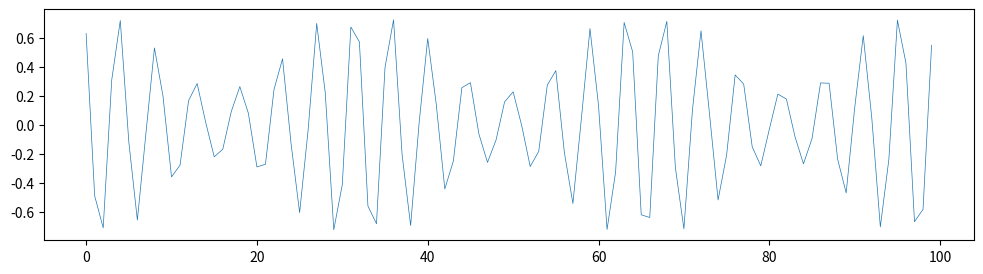

Here is the Python script that generated this plot:
import numpy as np
import matplotlib.pyplot as plt
from scipy.linalg import sqrtm,expm,logm,fractional_matrix_power

sigma_x = np.array([[0, 1], [1, 0]])
sigma_y = np.array([[0, -1j], [1j, 0]])
sigma_z = np.array([[1, 0], [0, -1]])
I2=np.eye(2)

def get_Jz(n): # n: number of qubits
  Jz = np.zeros((2**n, 2**n), dtype=complex)
  for i in range(n):
    # Create a list of identity matrices
    operators = [np.eye(2) for _ in range(n)]
    # Replace the i-th operator with sigma_z
    operators[i] = sigma_z
    # Calculate the tensor product of all operators
    temp_operator = operators[0]
    for j in range(1, n):
      temp_operator = np.kron(temp_operator, operators[j])
    # Add the current operator to Jz
    Jz += temp_operator
  return Jz/2

def get_Jx(n):
  Jx = np.zeros((2**n, 2**n), dtype=complex)
  for i in range(n):
    # Create a list of identity matrices
    operators = [np.eye(2) for _ in range(n)]
    # Replace the i-th operator with sigma_z
    operators[i] = sigma_x
    # Calculate the tensor product of all operators
    temp_operator = operators[0]
    for j in range(1, n):
      temp_operator = np.kron(temp_operator, operators[j])
    # Add the current operator to Jz
    Jx += temp_operator
  return Jx/2

def get_Jy(n):
  Jy = np.zeros((2**n, 2**n), dtype=complex)
  for i in range(n):
    # Create a list of identity matrices
    operators = [np.eye(2) for _ in range(n)]
    # Replace the i-th operator with sigma_z
    operators[i] = sigma_y
    # Calculate the tensor product of all operators
    temp_operator = operators[0]
    for j in range(1, n):
      temp_operator = np.kron(temp_operator, operators[j])
    # Add the current operator to Jz
    Jy += temp_operator
  return Jy/2

pnoise_level = 0

def get_U(p_val, k_val, nq): 
  operator1 = get_Jy(nq)
  operator2 = np.matmul(get_Jz(nq), get_Jz(nq))
  A = expm(-1j * p_val * operator1 * (1+np.random.normal(0, pnoise_level)))
  B = expm(-1j * (k_val / nq) * operator2)  # nq (number of qubits) = 2j (QKT spin)
  U = np.dot(B, A)
  return U

def generate_state(theta, phi, nq):
  # Initialize state in |00000>
  state = np.zeros(2**nq, dtype=np.complex128)
  state[0] = 1

  # Rotation around y-axis
  Ry = expm(-1j * theta/2 * sigma_y * (1+np.random.normal(0, pnoise_level)))

  # Rotation around z-axis
  Rz =  expm(-1j * np.pi/4 * sigma_x *(1+np.random.normal(0, pnoise_level))) @ expm(-1j * phi/2 * sigma_y * (1+np.random.normal(0, pnoise_level))) @ expm(1j * np.pi/4 * sigma_x * (1+np.random.normal(0, pnoise_level)))


  # Apply rotations to each qubit
  gate = Ry
  for _ in range(nq - 1):
    gate = np.kron(gate, Ry)
  state = np.dot(gate, state)

  gate = Rz
  for _ in range(nq - 1):
    gate = np.kron(gate, Rz)
  state = np.dot(gate, state)
  return state

def evolve(theta,phi,time, p, k, nq):
  psi = generate_state(theta, phi, nq)
  Jx=[]
  #Jy=[]
  op1 = get_Jx(nq)
  for t in range(time):
    U = get_U(p,k,nq)
    result = np.matmul(psi.conjugate().transpose(), np.matmul(op1/(nq/2) , psi))
    psi = np.matmul(U ,psi)
    Jx.append(np.real(result))
  return np.array(Jx)

def evolve_average(theta, phi, time, p, k, nq, num_averages):
  results = []
  for _ in range(num_averages):
    results.append(evolve(theta, phi, time, p, k, nq))
  average_results = np.mean(results, axis=0)
  return average_results

runtime=100
fig = plt.figure(figsize=(12, 3))
plt.plot(np.arange(runtime),evolve_average(2.25,0.63,100,np.pi/2,10,3,1),markersize=3, linewidth=0.5)
